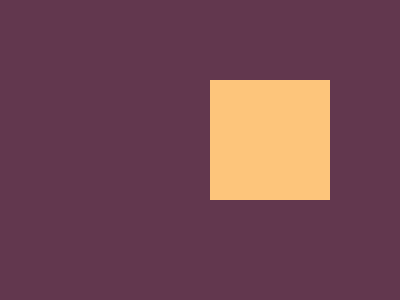

Write the HTML and CSS that draws this image.

<!-- file: exer01.html -->
<!DOCTYPE html>
<html lang="pt-br">
<head>
    <meta charset="UTF-8">
    <meta name="viewport" content="width=device-width, initial-scale=1.0">
    <link rel="stylesheet" href="./style1.css">
    <title>Exercício 1</title>
</head>
<body>
    <container>
    <div class="primeiro"></div>
    <div class="segundo"></div>
    <div class="terceiro"></div>
    <div class="quarto"></div>
    </container>
</body>
</html>
    

/* file: style1.css */
*{
    padding: 0;
    margin: 0;
    background: #62374e;
}

div{
    background: #fdc57b;
    height: 120px;
    width: 120px;
}

.primeiro{
    margin-top: 80px;
    margin-left: 210px;
}

.segundo{
    margin-top: 240px;
    margin-left: 210px;
}

.terceiro{
    margin-top: -480px;
    margin-left: 950px;
}

.quarto{
    margin-top: 170px;
    margin-left: 950px;
}